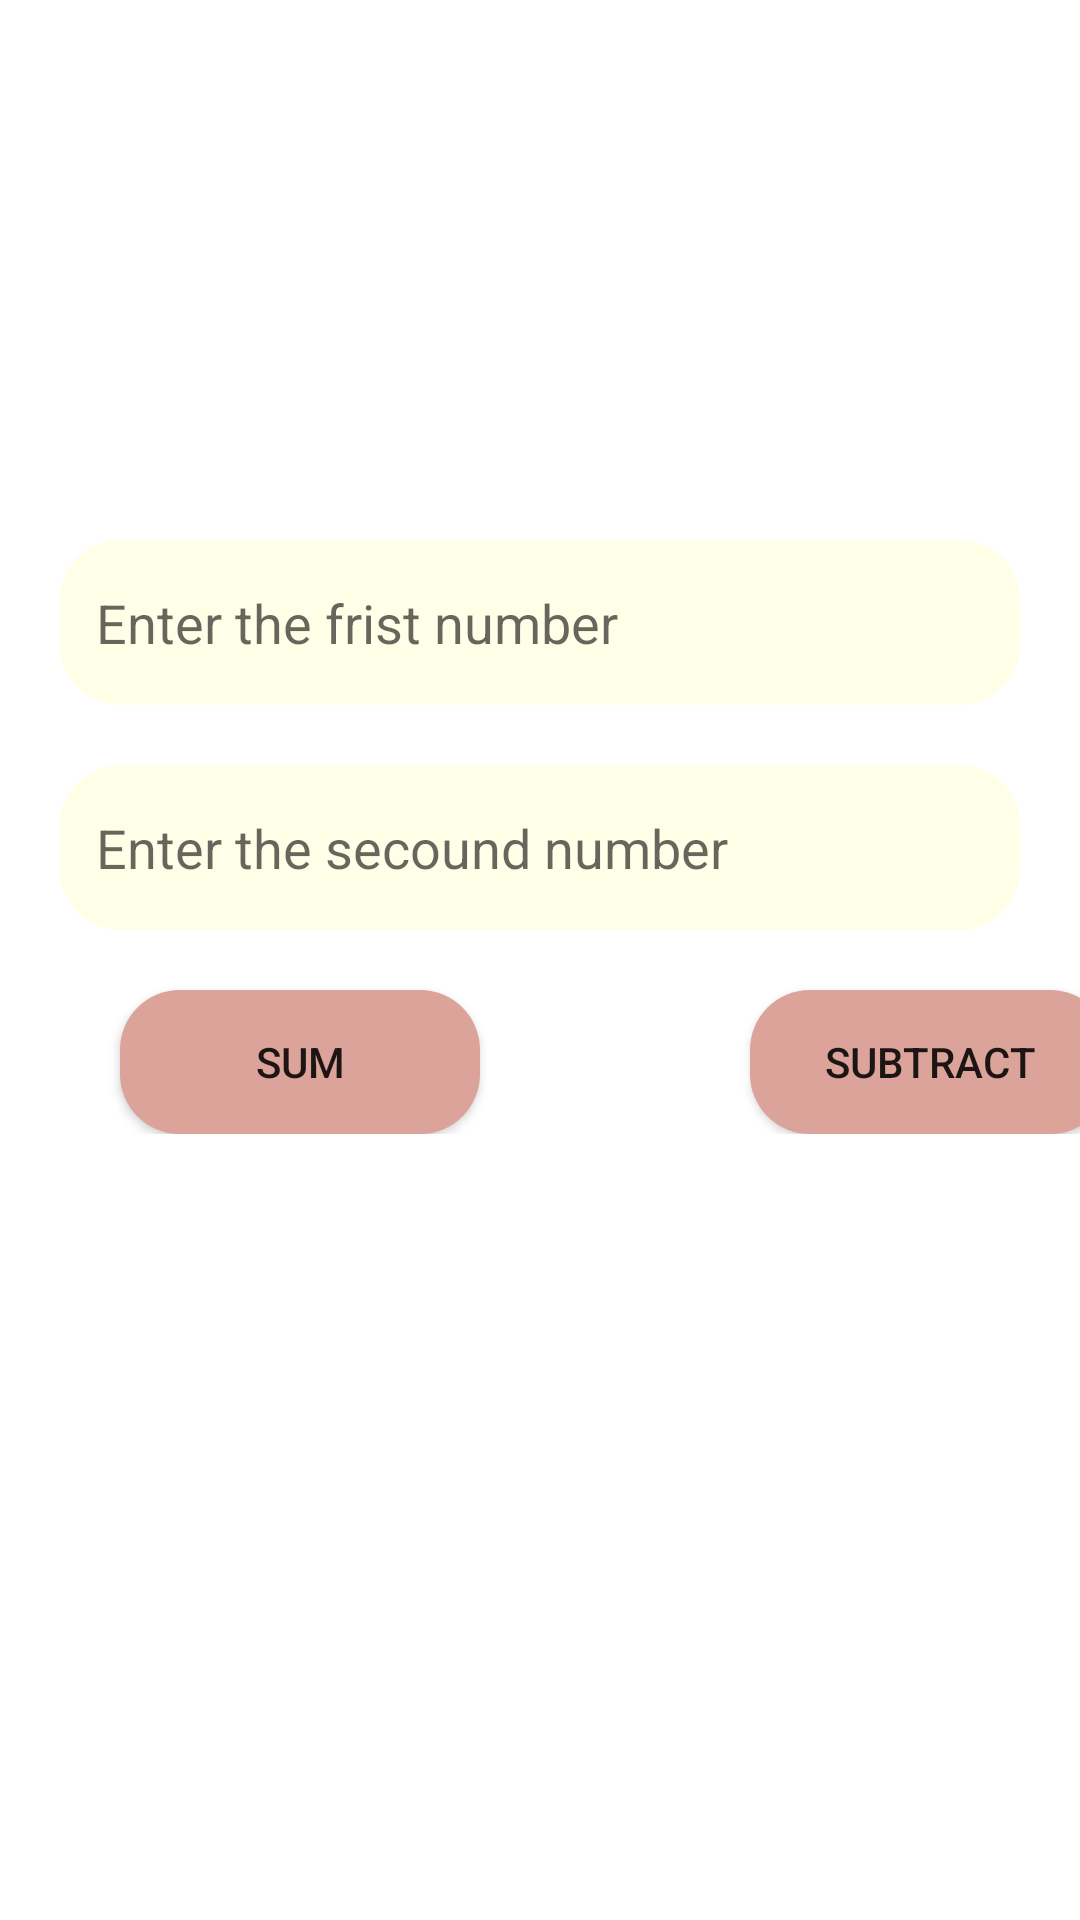

Reconstruct the res/layout file that produces this screen, plus the resources it refers to.
<!-- AndroidManifest.xml: application theme Theme.Sum_subTask -->
<!-- res/layout/activity_main.xml -->
<?xml version="1.0" encoding="utf-8"?>
<RelativeLayout xmlns:android="http://schemas.android.com/apk/res/android"
    xmlns:app="http://schemas.android.com/apk/res-auto"
    xmlns:tools="http://schemas.android.com/tools"
    android:layout_width="match_parent"
    android:layout_height="match_parent"
    tools:context=".MainActivity">

    <LinearLayout
        android:id="@+id/linear"
        android:layout_width="match_parent"
        android:layout_height="match_parent"
        android:orientation="vertical"
        app:layout_constraintEnd_toEndOf="parent">


        <EditText
            android:id="@+id/frist"
            android:layout_width="match_parent"
            android:layout_height="55dp"
            android:layout_marginLeft="20dp"
            android:layout_marginTop="180dp"
            android:layout_marginRight="20dp"
            android:background="@drawable/background"
            android:hint="Enter the frist number"
            android:paddingLeft="12dp" />

        <EditText
            android:id="@+id/secound"
            android:layout_width="match_parent"
            android:layout_height="55dp"
            android:layout_marginLeft="20dp"
            android:layout_marginTop="20dp"
            android:layout_marginRight="20dp"
            android:background="@drawable/background"
            android:hint="Enter the secound number"
            android:paddingLeft="12dp" />

        <LinearLayout
            android:layout_width="match_parent"
            android:layout_height="wrap_content">


            <Button
                android:id="@+id/sum"
                android:layout_width="120dp"
                android:layout_height="wrap_content"
                android:layout_marginLeft="40dp"
                android:layout_marginTop="20dp"
                android:background="@drawable/background"
                android:text="sum"
                app:backgroundTint="#DBA39A" />

            <Button
                android:id="@+id/sub"
                android:layout_width="120dp"
                android:layout_height="wrap_content"
                android:layout_marginLeft="90dp"
                android:layout_marginTop="20dp"
                android:background="@drawable/background"
                android:text="Subtract"
                app:backgroundTint="#DBA39A" />

        </LinearLayout>

    </LinearLayout>




</RelativeLayout>
<!-- resources referenced by this layout -->
<resources>
  <!-- drawable background (drawable) -->
  <?xml version="1.0" encoding="utf-8"?>
  <selector xmlns:android="http://schemas.android.com/apk/res/android">
      <item>
          <shape android:shape="rectangle">
              <solid android:color="@color/offWhite"></solid>
              <corners android:radius="20dp"></corners>
          </shape>
      </item>
  </selector>
  <style name="Theme.Sum_subTask" parent="Theme.MaterialComponents.DayNight.DarkActionBar">
          
          <item name="colorPrimary">@color/purple_500</item>
          <item name="colorPrimaryVariant">@color/purple_700</item>
          <item name="colorOnPrimary">@color/white</item>
          
          <item name="colorSecondary">@color/teal_200</item>
          <item name="colorSecondaryVariant">@color/teal_700</item>
          <item name="colorOnSecondary">@color/black</item>
          
          <item name="android:statusBarColor" tools:targetApi="l">?attr/colorPrimaryVariant</item>
          
      </style>
  <color name="offWhite">#FFFFE8</color>
  <color name="purple_500">#FF6200EE</color>
  <color name="purple_700">#FF3700B3</color>
  <color name="white">#FFFFFFFF</color>
  <color name="teal_200">#FF03DAC5</color>
  <color name="teal_700">#FF018786</color>
  <color name="black">#FF000000</color>
</resources>
